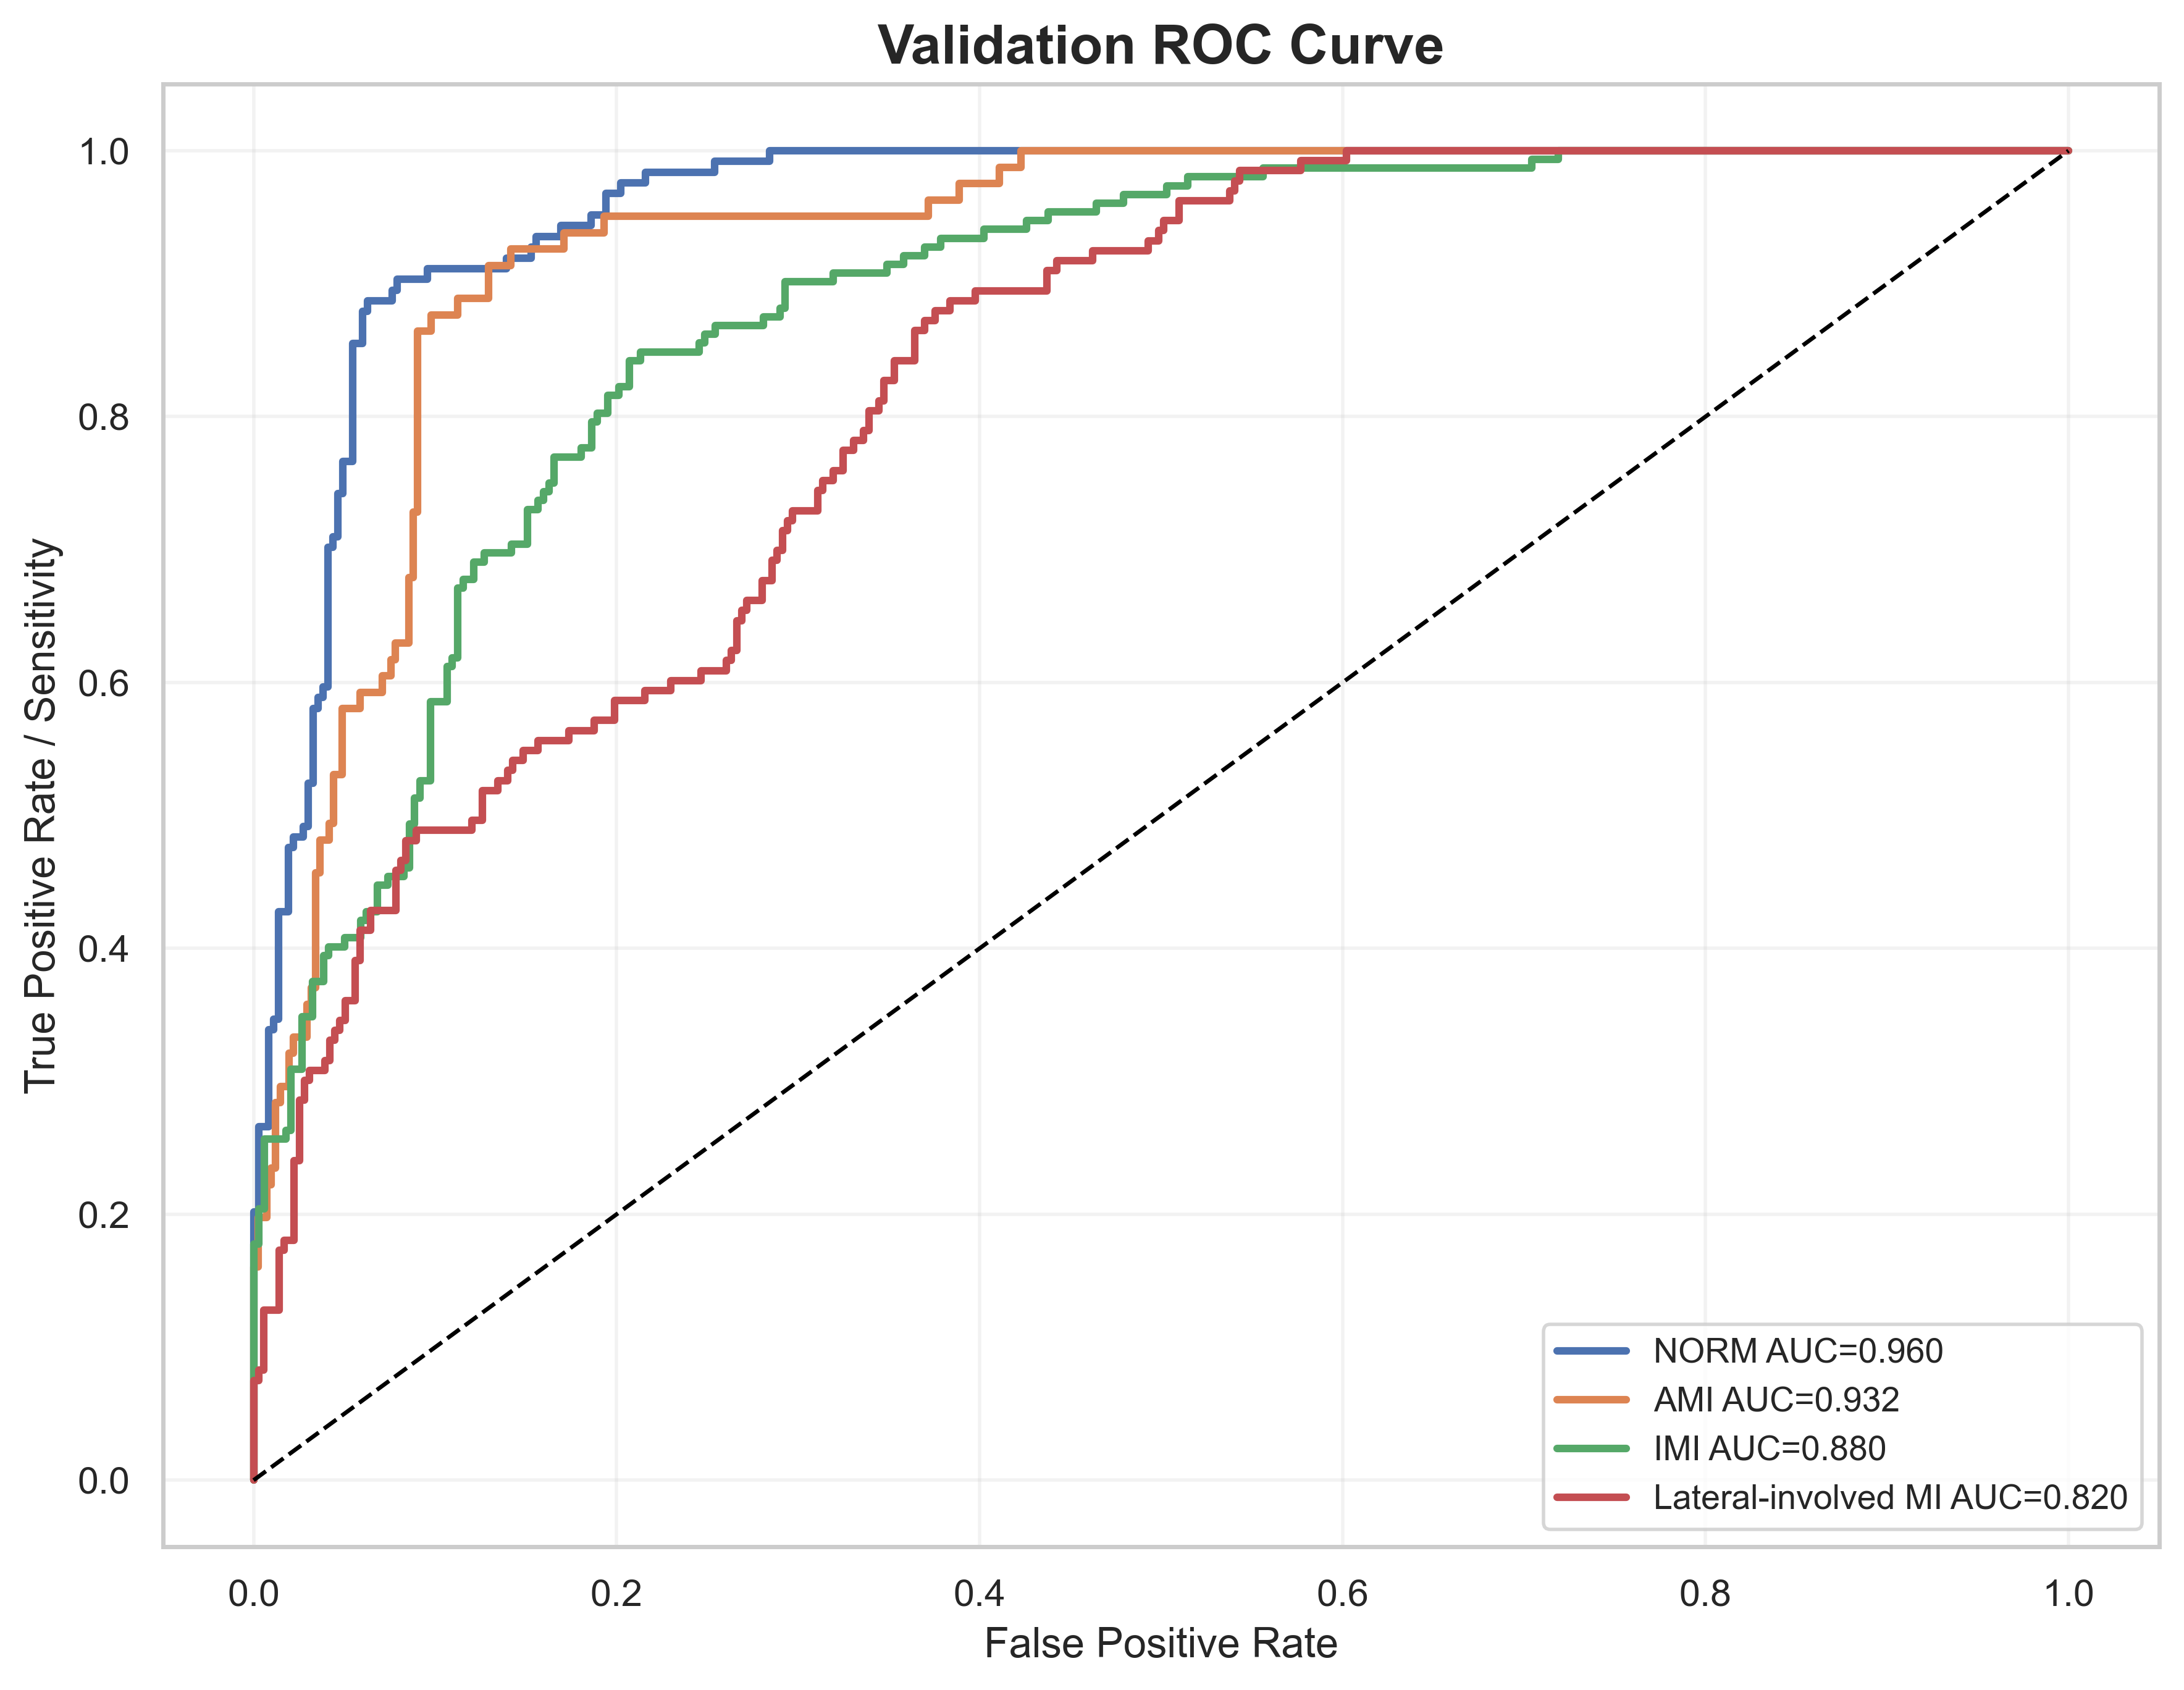

The data file committed next to this chart (first rows):
label, fpr, tpr, auc
NORM, 0.0, 0.0, 0.9598
NORM, 0.0, 0.008065, 0.9598
NORM, 0.0, 0.2016, 0.9598
NORM, 0.002732, 0.2016, 0.9598
NORM, 0.002732, 0.2661, 0.9598
NORM, 0.008197, 0.2661, 0.9598
NORM, 0.008197, 0.3387, 0.9598
NORM, 0.01093, 0.3387, 0.9598
NORM, 0.01093, 0.3468, 0.9598
NORM, 0.01366, 0.3468, 0.9598
NORM, 0.01366, 0.4274, 0.9598
NORM, 0.01913, 0.4274, 0.9598
NORM, 0.01913, 0.4758, 0.9598
NORM, 0.02186, 0.4758, 0.9598
NORM, 0.02186, 0.4839, 0.9598
NORM, 0.02732, 0.4839, 0.9598
NORM, 0.02732, 0.4919, 0.9598
NORM, 0.03005, 0.4919, 0.9598
NORM, 0.03005, 0.5242, 0.9598
NORM, 0.03279, 0.5242, 0.9598
NORM, 0.03279, 0.5806, 0.9598
NORM, 0.03552, 0.5806, 0.9598
NORM, 0.03552, 0.5887, 0.9598
NORM, 0.03825, 0.5887, 0.9598
NORM, 0.03825, 0.5968, 0.9598
NORM, 0.04098, 0.5968, 0.9598
NORM, 0.04098, 0.7016, 0.9598
NORM, 0.04372, 0.7016, 0.9598
NORM, 0.04372, 0.7097, 0.9598
NORM, 0.04645, 0.7097, 0.9598
NORM, 0.04645, 0.7419, 0.9598
NORM, 0.04918, 0.7419, 0.9598
NORM, 0.04918, 0.7661, 0.9598
NORM, 0.05464, 0.7661, 0.9598
NORM, 0.05464, 0.8548, 0.9598
NORM, 0.06011, 0.8548, 0.9598
NORM, 0.06011, 0.879, 0.9598
NORM, 0.06284, 0.879, 0.9598
NORM, 0.06284, 0.8871, 0.9598
NORM, 0.0765, 0.8871, 0.9598
NORM, 0.0765, 0.8952, 0.9598
NORM, 0.07923, 0.8952, 0.9598
NORM, 0.07923, 0.9032, 0.9598
NORM, 0.09563, 0.9032, 0.9598
NORM, 0.09563, 0.9113, 0.9598
NORM, 0.1393, 0.9113, 0.9598
NORM, 0.1393, 0.9194, 0.9598
NORM, 0.153, 0.9194, 0.9598
NORM, 0.153, 0.9274, 0.9598
NORM, 0.1557, 0.9274, 0.9598
NORM, 0.1557, 0.9355, 0.9598
NORM, 0.1694, 0.9355, 0.9598
NORM, 0.1694, 0.9435, 0.9598
NORM, 0.1858, 0.9435, 0.9598
NORM, 0.1858, 0.9516, 0.9598
NORM, 0.194, 0.9516, 0.9598
NORM, 0.194, 0.9677, 0.9598
NORM, 0.2022, 0.9677, 0.9598
NORM, 0.2022, 0.9758, 0.9598
NORM, 0.2158, 0.9758, 0.9598
... 338 more rows
